Image classification data set "dataset" (ayushpaliwal1920/BloodGroup_image_recognization on GitHub). Class labels (8): A negative blood type, A positive blood type, AB negative blood type, AB positive blood type, B negative blood type, B positive blood type, O negative blood type, O positive blood type.

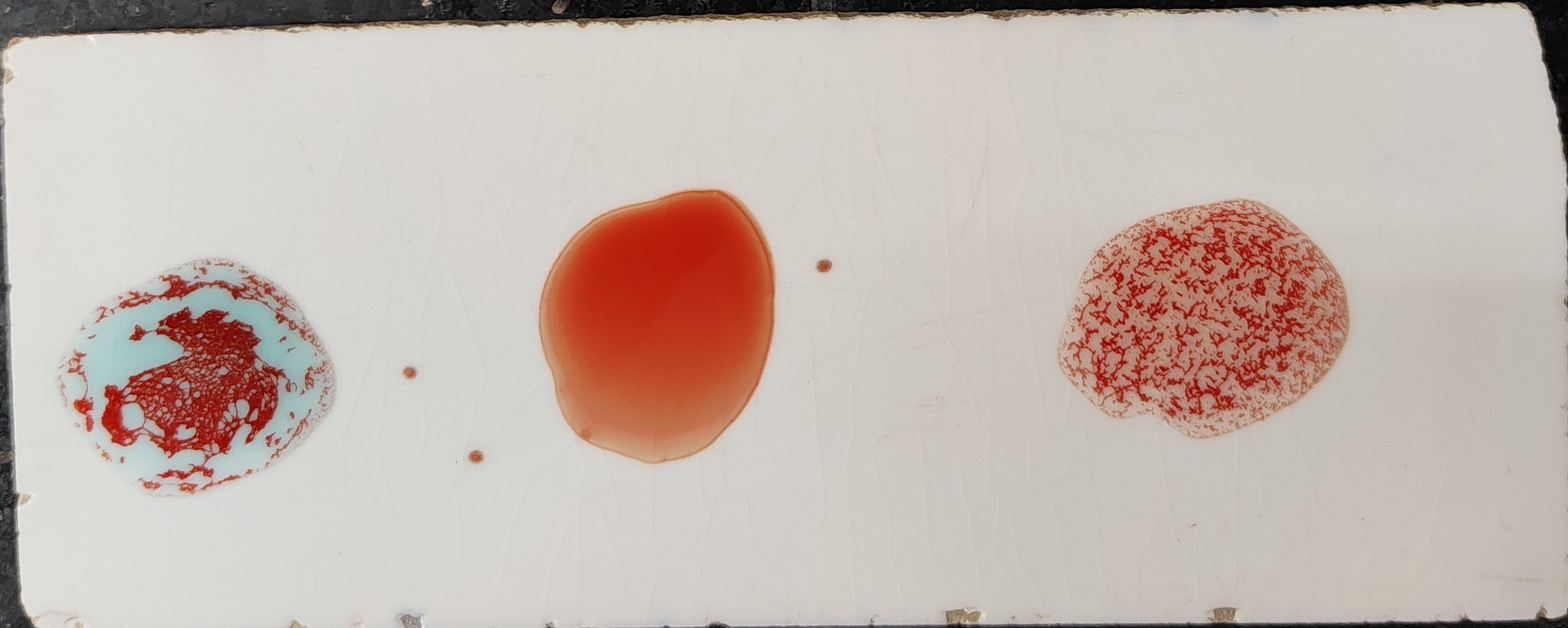
Label: A positive blood type

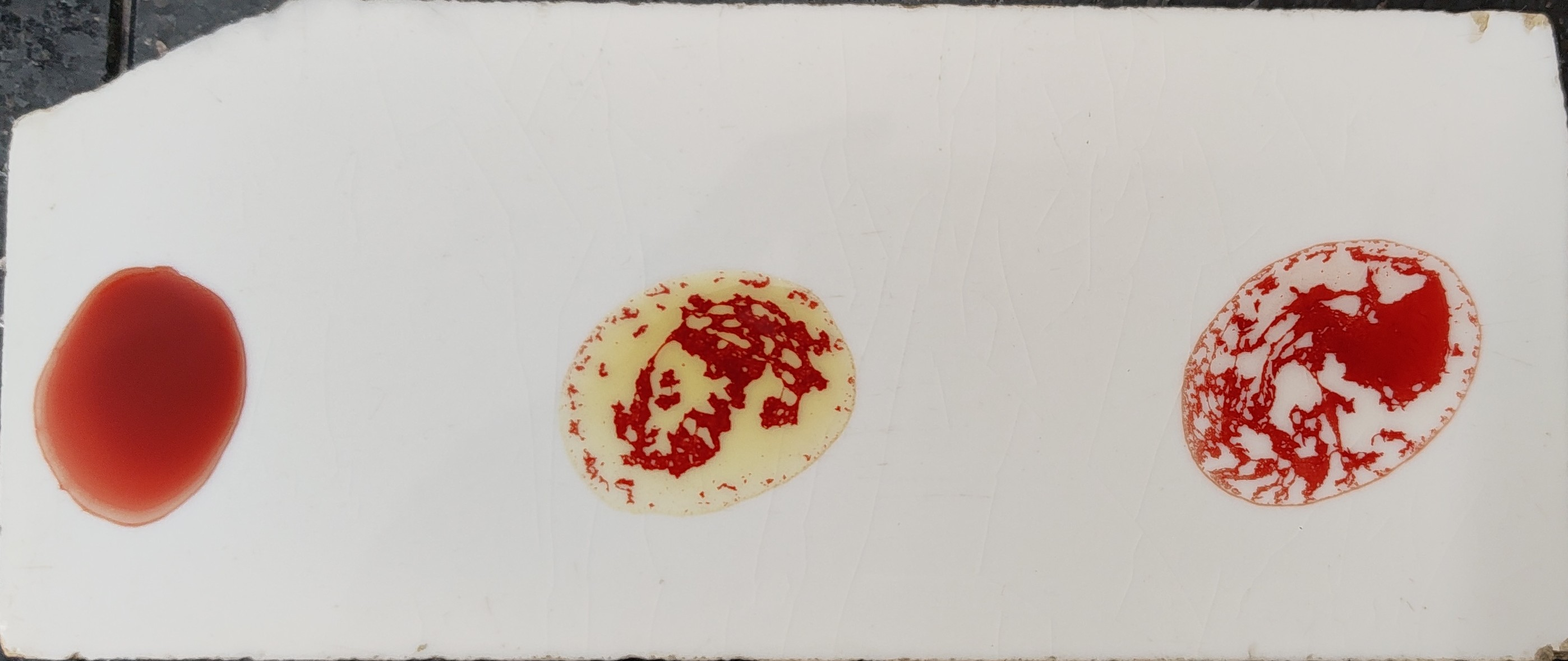
Label: B positive blood type

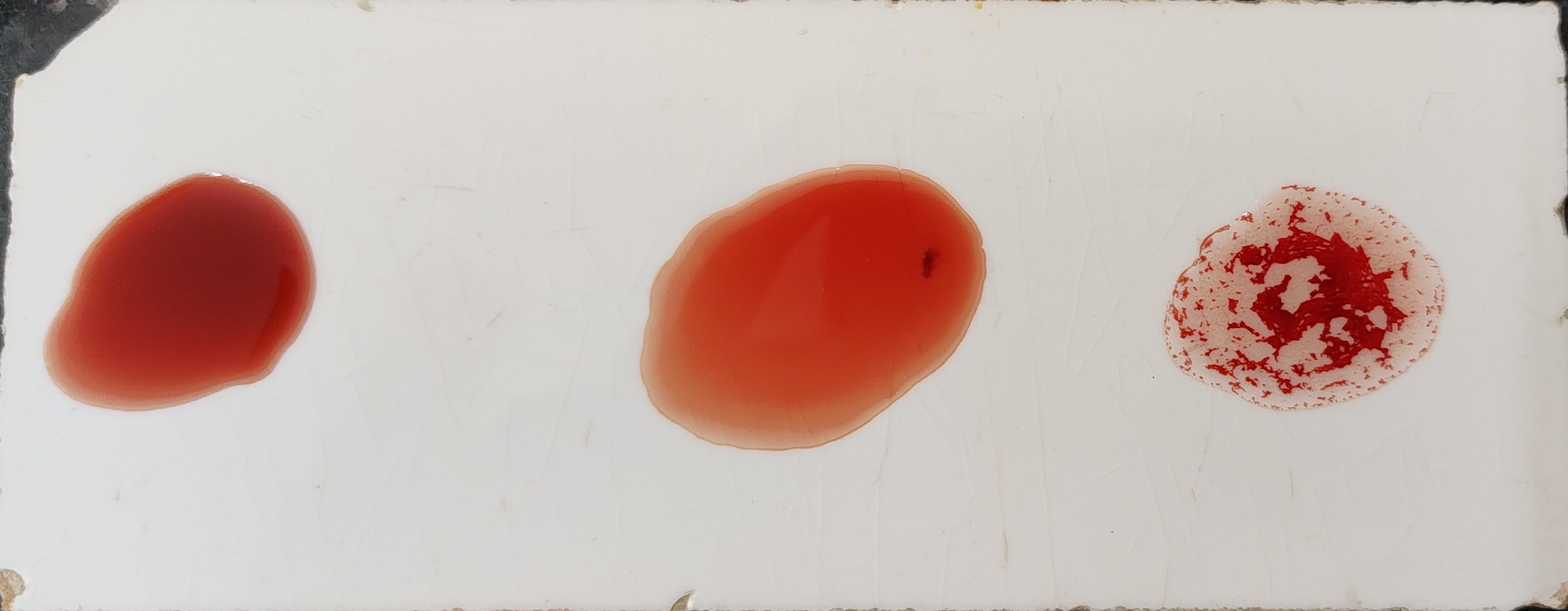
Label: O positive blood type

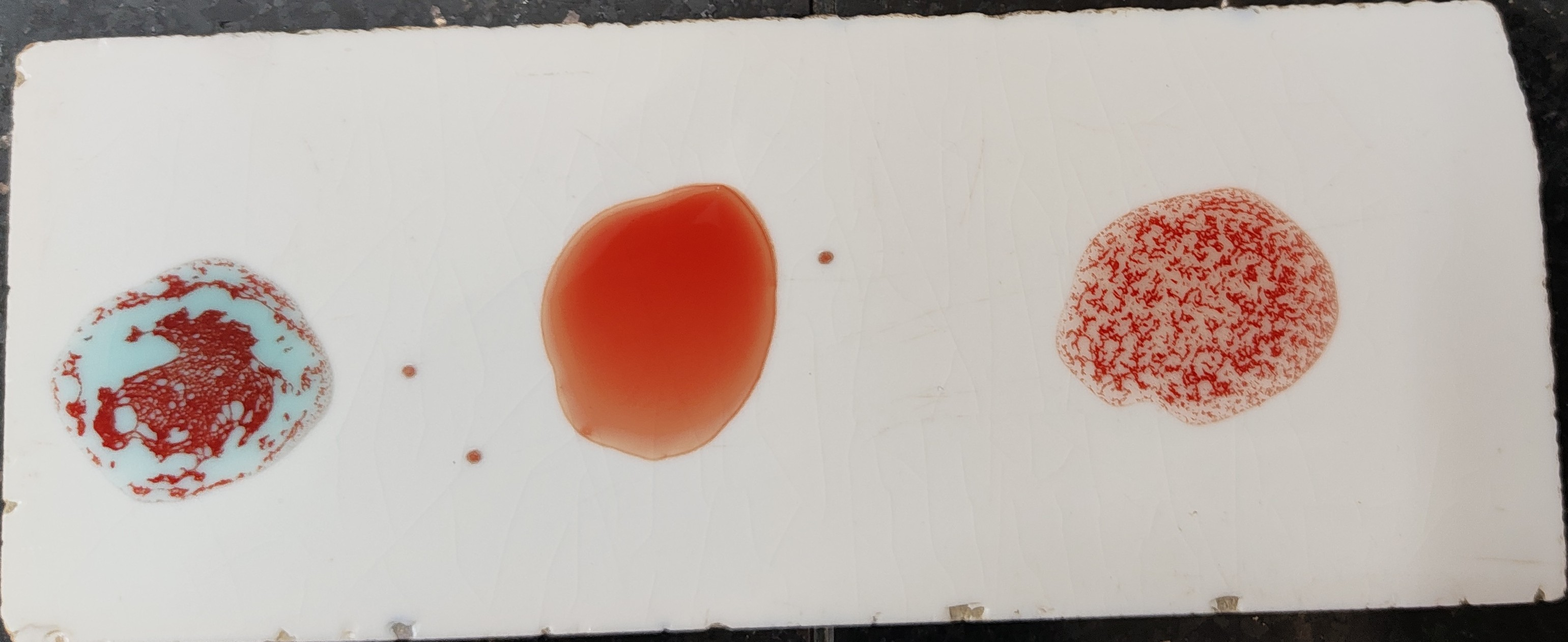
Label: A positive blood type

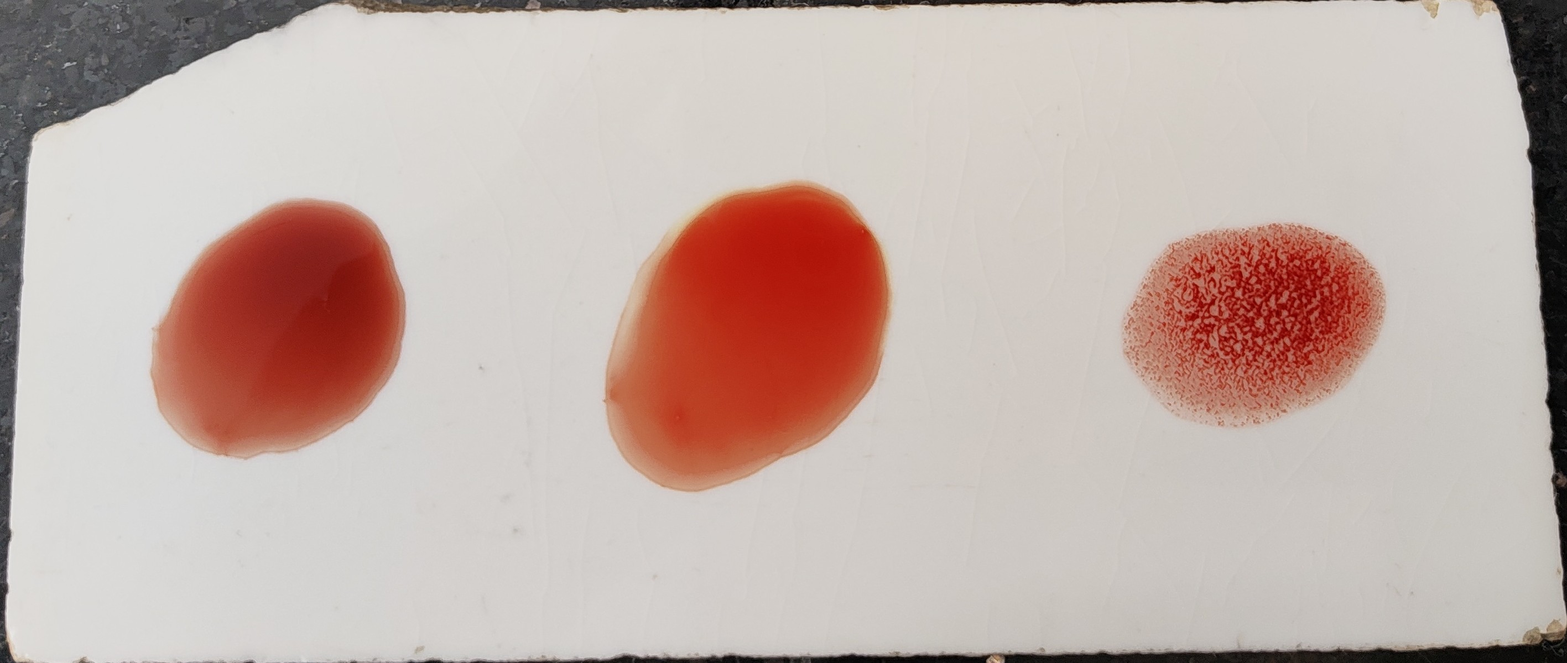
Label: O positive blood type

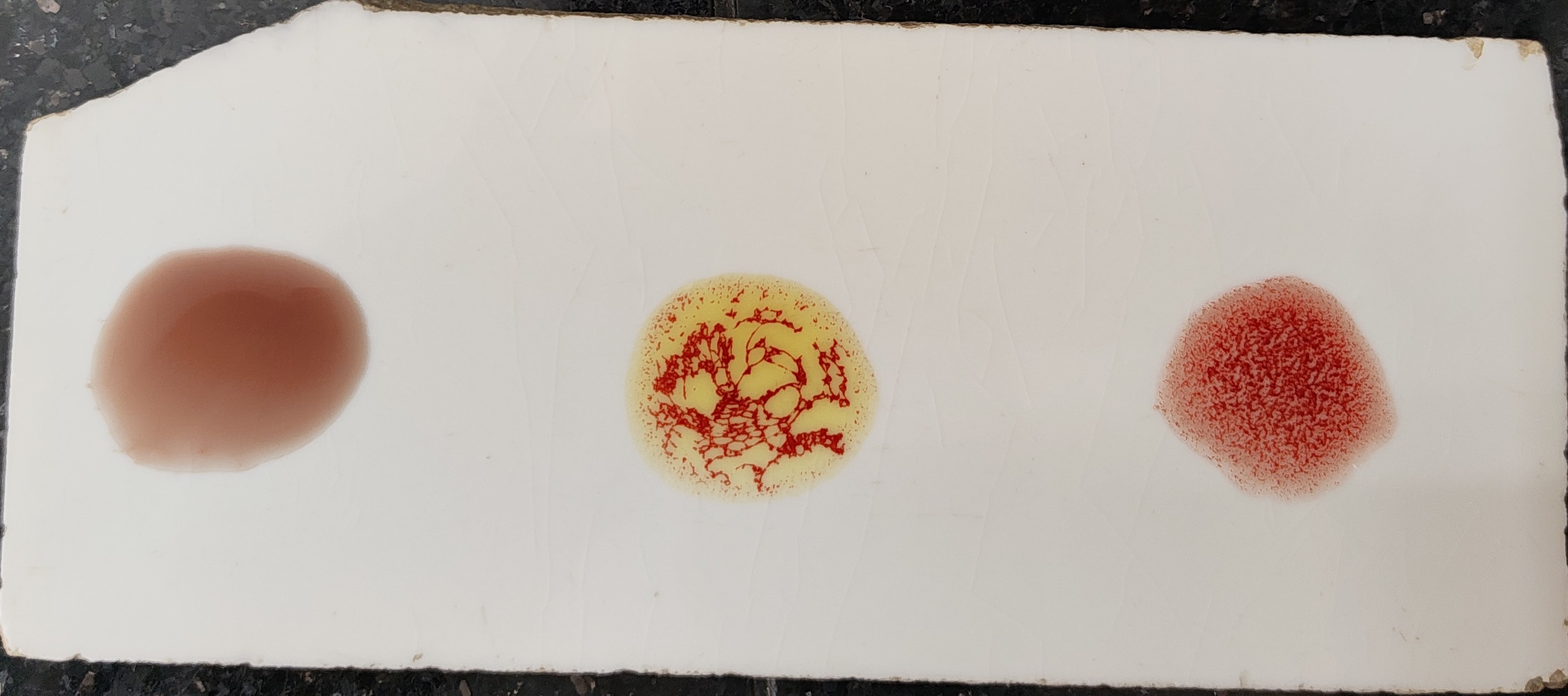
Label: B positive blood type
